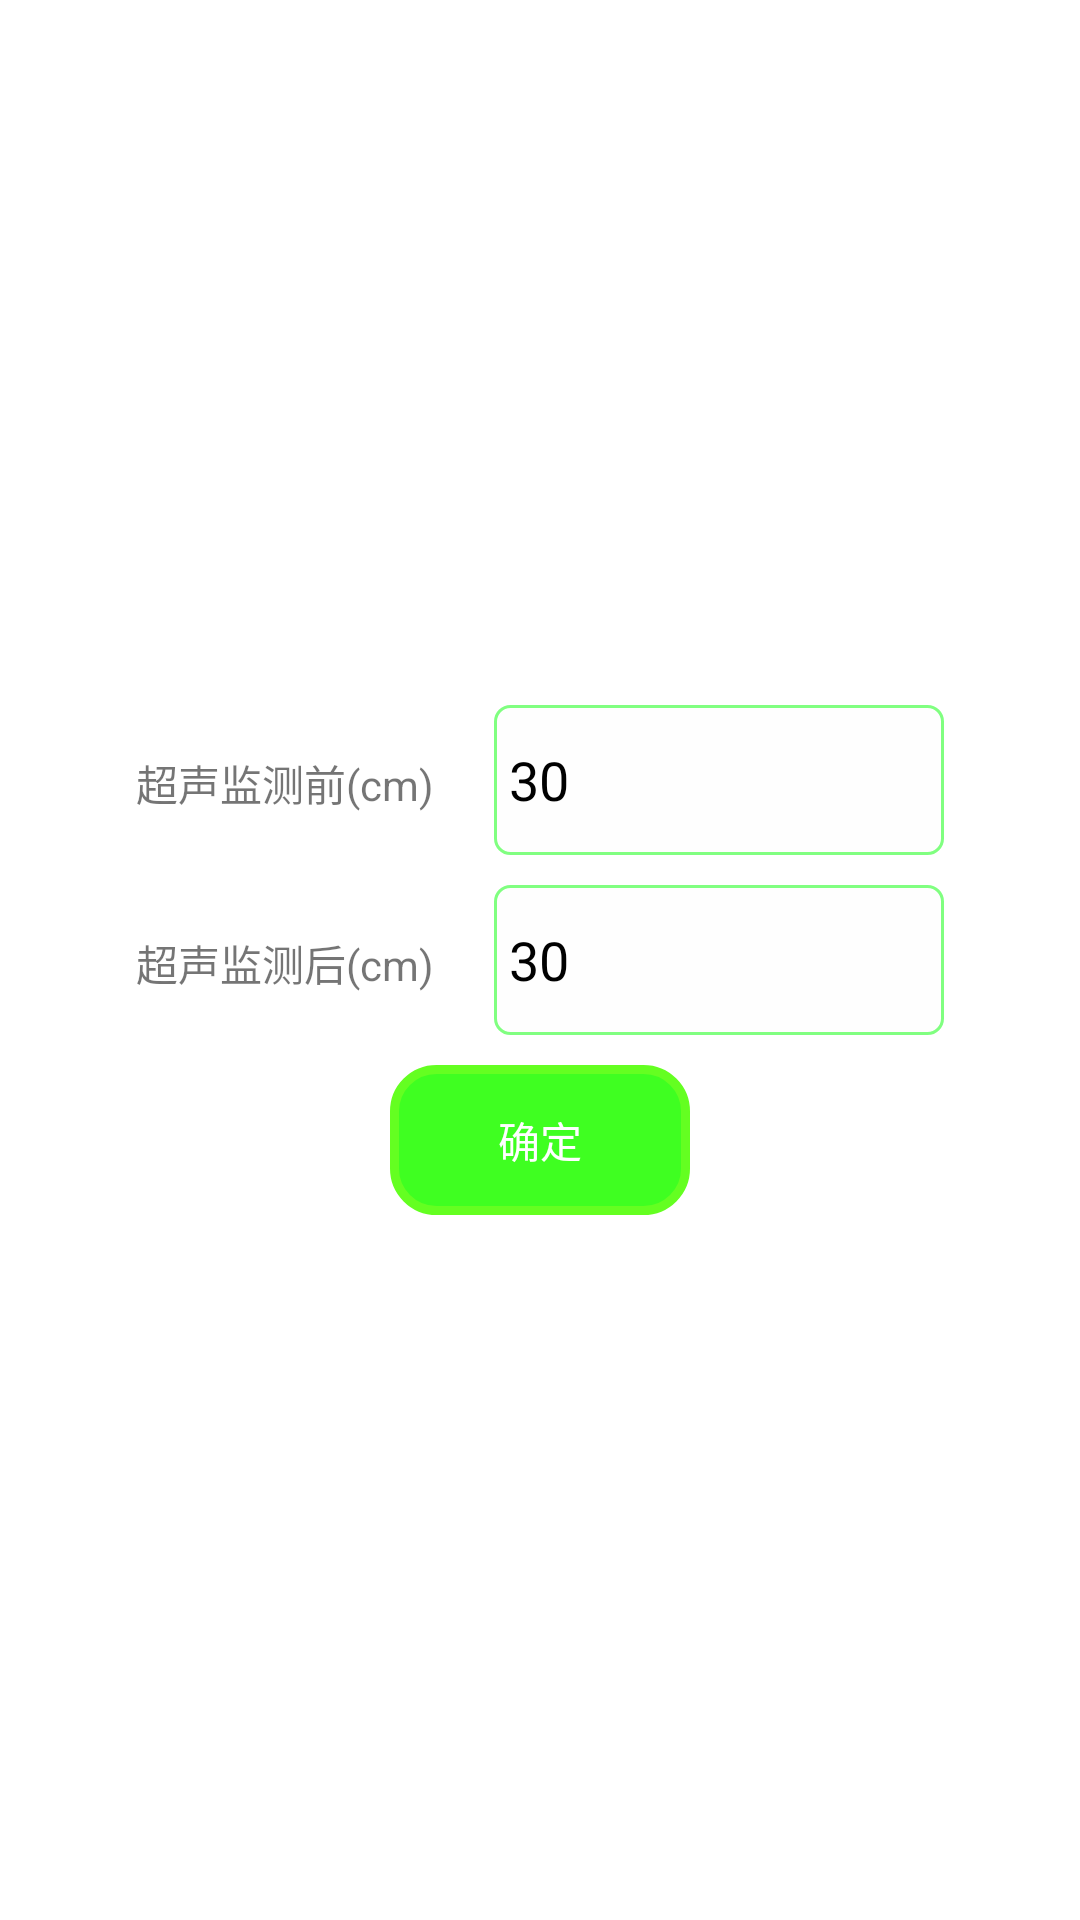

Here is an Android app screen rendered from its layout file. Give the layout XML and the strings, colors and styles it references.
<!-- AndroidManifest.xml: application theme AppTheme -->
<!-- res/layout/dialog_supersound_fix.xml -->
<?xml version="1.0" encoding="utf-8"?>
<LinearLayout xmlns:android="http://schemas.android.com/apk/res/android"
    android:layout_width="match_parent"
    android:layout_height="match_parent"
    android:layout_gravity="center_horizontal"
    android:background="#ffffff"
    android:gravity="center"
    android:padding="10dp"
    android:orientation="vertical">
    <LinearLayout
        android:layout_width="wrap_content"
        android:layout_height="wrap_content"
        android:orientation="horizontal">

        <TextView
            android:layout_width="wrap_content"
            android:layout_height="wrap_content"
            android:text="超声监测前(cm)" />

        <EditText
            android:id="@+id/et_front"
            android:layout_width="match_parent"
            android:minWidth="150dp"
            android:layout_height="50dp"
            android:paddingLeft="5dp"
            android:background="@drawable/line_large_area"
            android:layout_marginLeft="20dp"
            android:text="30"
            android:textColor="@android:color/black"
            />
    </LinearLayout>
    <LinearLayout
        android:layout_width="wrap_content"
        android:layout_height="wrap_content"
        android:layout_marginTop="10dp"
        android:orientation="horizontal">

        <TextView
            android:layout_width="wrap_content"
            android:layout_height="wrap_content"
            android:text="超声监测后(cm)" />

        <EditText
            android:id="@+id/et_after"
            android:layout_width="match_parent"
            android:minWidth="150dp"
            android:layout_height="50dp"
            android:paddingLeft="5dp"
            android:background="@drawable/line_large_area"
            android:layout_marginLeft="20dp"
            android:text="30"
            android:textColor="@android:color/black"
            />
    </LinearLayout>

    <TextView
        android:id="@+id/tv_sure"
        android:layout_marginTop="10dp"
        android:layout_width="100dp"
        android:layout_height="50dp"
        android:gravity="center"
        android:text="确定"
        android:textColor="@android:color/white"
        android:background="@drawable/shape_button"/>
</LinearLayout>
<!-- resources referenced by this layout -->
<resources>
  <!-- drawable line_large_area (drawable) -->
  <?xml version="1.0" encoding="utf-8"?>
  <shape xmlns:android="http://schemas.android.com/apk/res/android" android:shape="rectangle">
      <corners
          android:topLeftRadius="5dp"
          android:topRightRadius="5dp"
          android:bottomRightRadius="5dp"
          android:bottomLeftRadius="5dp">
      </corners>
      <stroke
          android:width="1dp"
          android:color="#80ff80">
      </stroke>
      <solid
          android:color="#fefefe">
      </solid>
  </shape>
  <!-- drawable shape_button (drawable) -->
  <?xml version="1.0" encoding="utf-8"?>
  <shape xmlns:android="http://schemas.android.com/apk/res/android" android:shape="rectangle" >
      <corners
          android:radius="14dp"
          />
      <solid
          android:color="#3FFF21"
          />
      <padding
          android:left="0dp"
          android:top="0dp"
          android:right="0dp"
          android:bottom="0dp"
          />
  
      <stroke
          android:width="3dp"
          android:color="#64FF21"
          />
  </shape>
  <style name="AppTheme" parent="Theme.AppCompat.Light.NoActionBar">
          
          <item name="colorPrimary">@color/colorPrimary</item>
          <item name="colorPrimaryDark">@color/colorPrimaryDark</item>
          <item name="colorAccent">@color/colorAccent</item>
      </style>
  <color name="colorPrimary">#008577</color>
  <color name="colorPrimaryDark">#00574B</color>
  <color name="colorAccent">#D81B60</color>
</resources>
